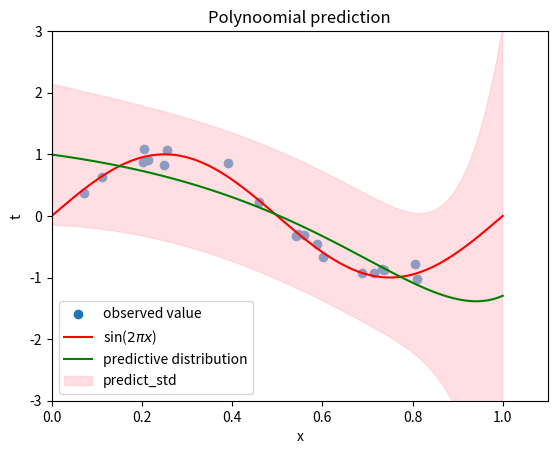

Python code for this plot:
import matplotlib.pyplot as plt
import numpy as np

class Polynomial_regression(object):
    def __init__(self,alpha=0.1,beta=1,M=10):
        self.alpha=alpha
        self.beta=beta
        self.M=M
    def phi(self,x):
        return np.array([x**i for i in range(self.M+1)])# (M+1)xlen(x) matrix
    def matrix_S(self,x_train):
        I=np.identity(self.M+1)
        S=self.alpha*I+self.beta*np.dot(self.phi(x_train),self.phi(x_train).T)
        S=np.linalg.inv(S) 
        return S #(M+1)x(M+1) matrix      
    def prediction(self,x,x_train,t_train):
        mean=self.beta*self.phi(x).T.dot(self.matrix_S(x_train)).dot(np.dot(self.phi(x_train),t_train))
        var=np.diag(1/self.beta+self.phi(x).T.dot(self.matrix_S(x_train)).dot(self.phi(x)))
        std=np.sqrt(var)
        return mean,std#N vector

def samples(x):
    return np.sin(2*np.pi*x)+np.random.normal(0,0.1,len(x))


def main():
    alpha=0.1#Hyperparameter
    beta=1
    M=10#Order
    N=20#Number of observed data
    model=Polynomial_regression(alpha,beta,M)       
    x_train=np.random.rand(N)
    t_train=samples(x_train)
    x=np.linspace(0,1,100)
    y,y_std=model.prediction(x,x_train,t_train)
    
    
    plt.scatter(x_train,t_train,label="observed value")
    plt.plot(x,np.sin(2*np.pi*x),color="red",label="sin($2\pi x$)")
    plt.plot(x,y,color="green",label="predictive distribution")
    plt.fill_between(x, y-y_std, y+y_std, color='pink', alpha=0.5, label="predict_std")
    plt.legend()
    plt.title("Polynoomial prediction")
    plt.xlabel("x")
    plt.ylabel("t")
    plt.xlim(0,1.1)
    plt.ylim(-3, 3)
    plt.show()
    
    
if __name__ == '__main__':
    main()

